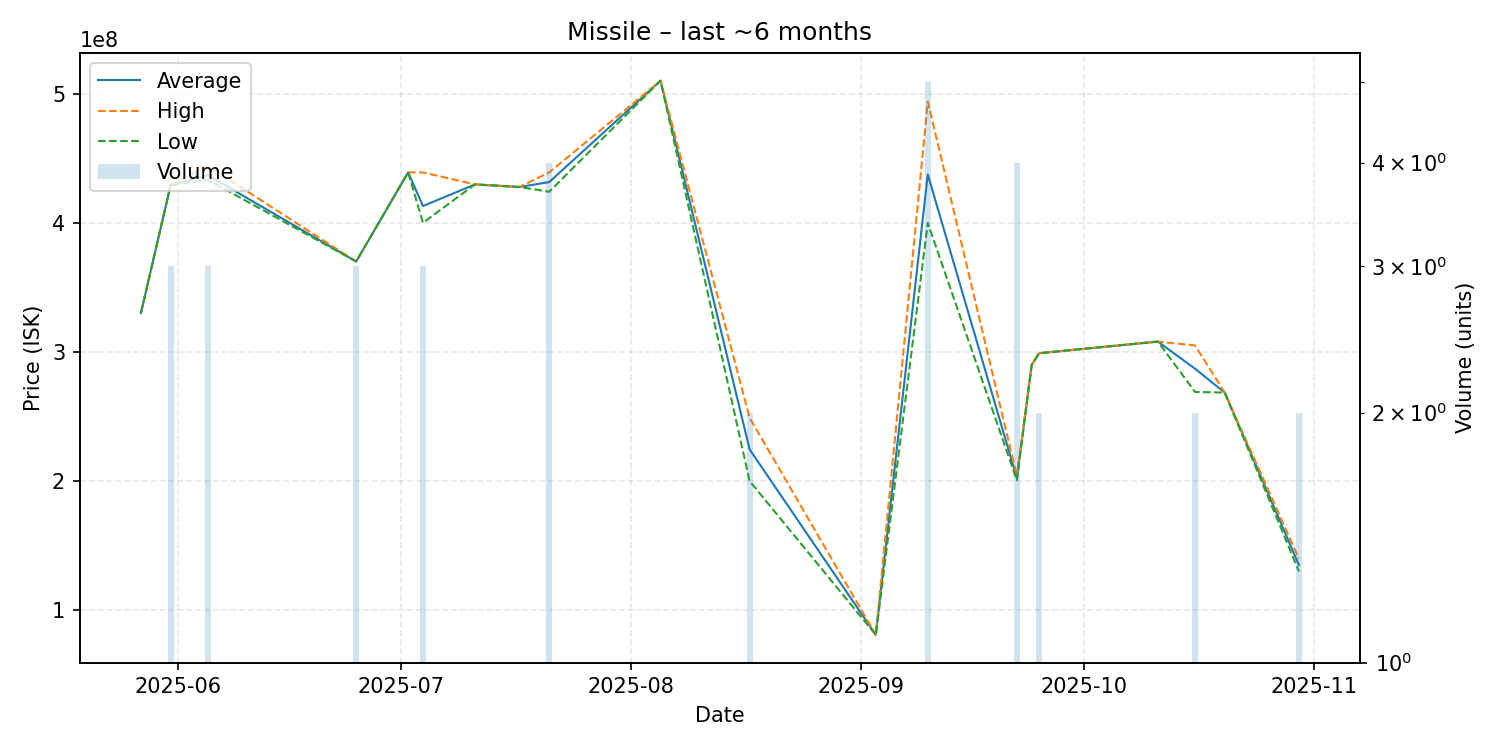

Source data for this figure (header and first rows):
date, average, highest, lowest, order_count, volume
2025-05-27, 330000000, 330000000, 330000000, 1, 1
2025-05-31, 429000000, 429000000, 429000000, 1, 3
2025-06-05, 436866667, 444000000, 433300000, 3, 3
2025-06-25, 370000000, 370000000, 370000000, 3, 3
2025-07-02, 439000000, 439000000, 439000000, 1, 1
2025-07-04, 412966667, 439000000, 399950000, 3, 3
2025-07-11, 429700000, 429700000, 429700000, 1, 1
2025-07-17, 427700000, 427700000, 427700000, 1, 1
2025-07-21, 431500000, 439000000, 424000000, 3, 4
2025-08-05, 510000000, 510000000, 510000000, 1, 1
2025-08-17, 224500000, 249000000, 200000000, 2, 2
2025-09-03, 80900000, 80900000, 80900000, 1, 1
2025-09-10, 437420000, 493800000, 399800000, 5, 5
2025-09-22, 202275000, 203950000, 200600000, 4, 4
2025-09-24, 290000000, 290000000, 290000000, 1, 1
2025-09-25, 299000000, 299000000, 299000000, 2, 2
2025-10-11, 308000000, 308000000, 308000000, 1, 1
2025-10-16, 287000000, 305000000, 269000000, 2, 2
2025-10-20, 268500000, 268500000, 268500000, 1, 1
2025-10-30, 134950000, 139900000, 130000000, 2, 2
